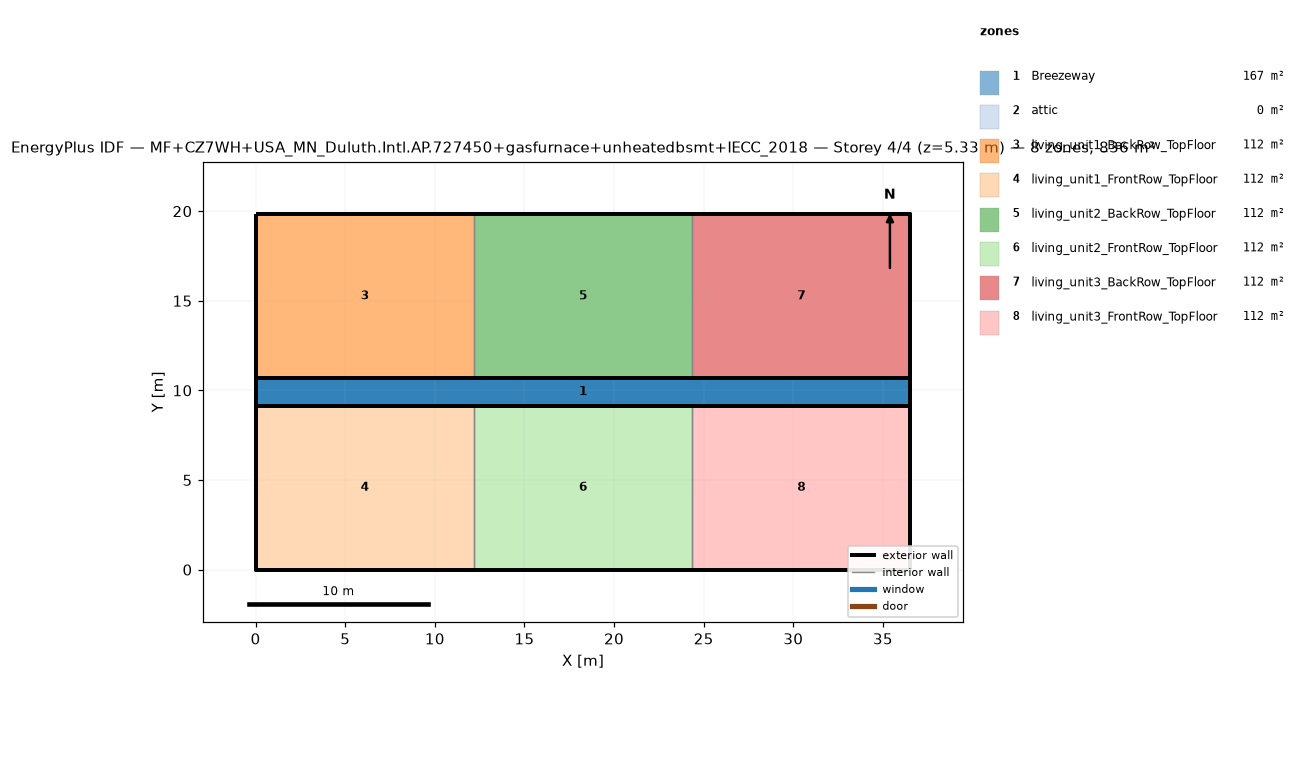
=== STOREY PLAN SPEC (per zone: floor XY polygon, exterior-wall plan segments, windows/doors) ===
zone 1: Breezeway  (167.0 m²)
  floor: (36.54, 9.16) (0.00, 9.16) (0.00, 10.68) (36.54, 10.68)
  floor: (36.54, 9.16) (0.00, 9.16) (0.00, 10.68) (36.54, 10.68)
  floor: (36.54, 9.16) (0.00, 9.16) (0.00, 10.68) (36.54, 10.68)
zone 2: attic  (0.0 m²)
  exterior wall: (36.54, 0.00) – (36.54, 19.84) – (36.54, 9.92)  [29.8 m]
  exterior wall: (0.00, 19.84) – (0.00, 0.00) – (0.00, 9.92)  [29.8 m]
zone 3: living_unit1_BackRow_TopFloor  (111.5 m²)
  floor: (12.18, 10.68) (0.00, 10.68) (0.00, 19.84) (12.18, 19.84)
  exterior wall: (12.18, 19.84) – (0.00, 19.84)  [12.2 m]
  exterior wall: (0.00, 19.84) – (0.00, 10.68)  [9.2 m]
  exterior wall: (0.00, 10.68) – (12.18, 10.68)  [12.2 m]
  interior walls: 1
zone 4: living_unit1_FrontRow_TopFloor  (111.5 m²)
  floor: (12.18, 0.00) (0.00, 0.00) (0.00, 9.16) (12.18, 9.16)
  exterior wall: (0.00, 0.00) – (12.18, 0.00)  [12.2 m]
  exterior wall: (0.00, 9.16) – (0.00, 0.00)  [9.2 m]
  exterior wall: (12.18, 9.16) – (0.00, 9.16)  [12.2 m]
  interior walls: 1
zone 5: living_unit2_BackRow_TopFloor  (111.5 m²)
  floor: (24.36, 10.68) (12.18, 10.68) (12.18, 19.84) (24.36, 19.84)
  exterior wall: (12.18, 10.68) – (24.36, 10.68)  [12.2 m]
  exterior wall: (24.36, 19.84) – (12.18, 19.84)  [12.2 m]
  interior walls: 2
zone 6: living_unit2_FrontRow_TopFloor  (111.5 m²)
  floor: (24.36, 0.00) (12.18, 0.00) (12.18, 9.16) (24.36, 9.16)
  exterior wall: (12.18, 0.00) – (24.36, 0.00)  [12.2 m]
  exterior wall: (24.36, 9.16) – (12.18, 9.16)  [12.2 m]
  interior walls: 2
zone 7: living_unit3_BackRow_TopFloor  (111.5 m²)
  floor: (36.54, 10.68) (24.36, 10.68) (24.36, 19.84) (36.54, 19.84)
  exterior wall: (36.54, 10.68) – (36.54, 19.84)  [9.2 m]
  exterior wall: (36.54, 19.84) – (24.36, 19.84)  [12.2 m]
  exterior wall: (24.36, 10.68) – (36.54, 10.68)  [12.2 m]
  interior walls: 1
zone 8: living_unit3_FrontRow_TopFloor  (111.5 m²)
  floor: (36.54, 0.00) (24.36, 0.00) (24.36, 9.16) (36.54, 9.16)
  exterior wall: (24.36, 0.00) – (36.54, 0.00)  [12.2 m]
  exterior wall: (36.54, 0.00) – (36.54, 9.16)  [9.2 m]
  exterior wall: (36.54, 9.16) – (24.36, 9.16)  [12.2 m]
  interior walls: 1

=== DERIVED (storey summary) ===
Building: MF+CZ7WH+USA_MN_Duluth.Intl.AP.727450+gasfurnace+unheatedbsmt+IECC_2018
Storey: 4 of 4  (floor level z = 5.33 m)
Storey gross floor area: 836.2 m²
Zones on this storey: 8
  - Breezeway: floor 167.0 m²
  - attic: floor 0.0 m²; exterior wall 59.5 m (81.9 m²); WWR 0.0%
  - living_unit1_BackRow_TopFloor: floor 111.5 m²; exterior wall 33.5 m (86.9 m²); WWR 0.0%
  - living_unit1_FrontRow_TopFloor: floor 111.5 m²; exterior wall 33.5 m (86.9 m²); WWR 0.0%
  - living_unit2_BackRow_TopFloor: floor 111.5 m²; exterior wall 24.4 m (63.1 m²); WWR 0.0%
  - living_unit2_FrontRow_TopFloor: floor 111.5 m²; exterior wall 24.4 m (63.1 m²); WWR 0.0%
  - living_unit3_BackRow_TopFloor: floor 111.5 m²; exterior wall 33.5 m (86.9 m²); WWR 0.0%
  - living_unit3_FrontRow_TopFloor: floor 111.5 m²; exterior wall 33.5 m (86.9 m²); WWR 0.0%
Zone adjacency (shared interzone walls):
  - living_unit1_BackRow_TopFloor ↔ living_unit2_BackRow_TopFloor
  - living_unit1_FrontRow_TopFloor ↔ living_unit2_FrontRow_TopFloor
  - living_unit2_BackRow_TopFloor ↔ living_unit3_BackRow_TopFloor
  - living_unit2_FrontRow_TopFloor ↔ living_unit3_FrontRow_TopFloor